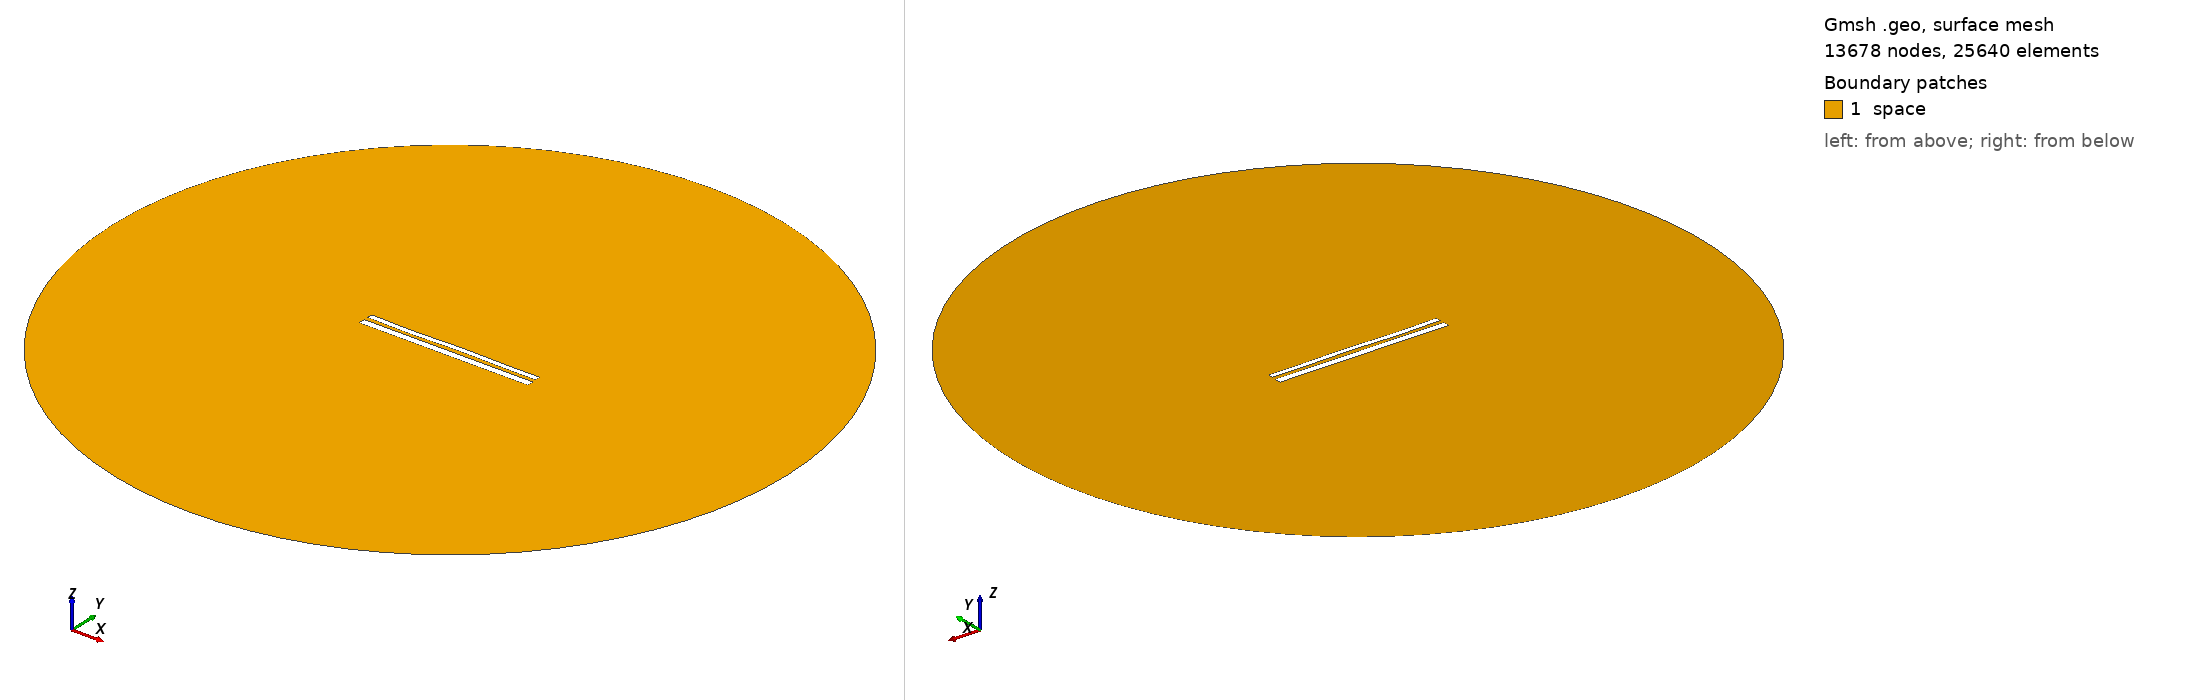

Gmsh geometry script, surface-meshed: 13678 nodes, 25640 surface elements. Boundary patches (legend numbers): 1 space. Left view from above one corner, right view from below the opposite corner. Legend entries are the model's physical surfaces. The drawing asked Gmsh for element sizes between 1% and 20% of the model's largest extent; the script's own settings can give other sizes.

=== 11426.geo (drawn) ===
//---------------------------------------
// Geometry kernel
//---------------------------------------

SetFactory("OpenCASCADE");



//---------------------------------------
// Parameters of the geometry
//---------------------------------------

// Overetch of the upper plate
overetch = 0.375;

// Distance between the plates
distance = 2.25;

// Discretization over the x axis (for the deformation)
nx = 50; 

// Length of the plate
L = 100 - overetch; 

// Number of modes
n = 4; 

// 1st mode coefficient
coeff(1) = -0.075;
beta(1) = 0.596864 * 3.1415926535 / L;

// 2nd mode coefficient
coeff(2) = 0.0;
beta(2) = 1.49418 * 3.1415926535 / L;

// 3rd mode coefficient
coeff(3) = -0.15;
beta(3) = 2.50025 * 3.1415926535 / L;

// 4th mode coefficient
coeff(4) = -0.15;
beta(4) = 3.49999 * 3.1415926535 / L;



//---------------------------------------
// Upper plate (deformed rectangle)
//---------------------------------------

// Coordiantes of the upper plate
xmin = -50;
xmax = 50 - overetch;

// Height of the upper plate
yheight = 4 - 2 * overetch;

// Indexes of the points
UpperID[] = {};
LowerID[] = {};
LeftID[] = {};
RightID[] = {};

// Point index
p = 1;

// Horizontal edges
For i In {1:nx}
    x = xmin + (i-1)*(xmax - xmin)/(nx-1);

    y_bottom = distance / 2 + overetch;
    For j In {1:n}
        C = (Cosh(beta(j)*L) + Cos(beta(j)*L)) / (Sinh(beta(j)*L) + Sin(beta(j)*L));
        y_bottom  = y_bottom + coeff(j) * (Cosh(beta(j)*(x+50)) - Cos(beta(j)*(x+50)) - C * (Sinh(beta(j)*(x+50)) - Sin(beta(j)*(x+50))));
    EndFor

    y_top = y_bottom + yheight;

    Point(p) = {x, y_top, 0, 1.0};
    UpperID[i] = p;
    p = p + 1;

    Point(p) = {x, y_bottom, 0, 1.0};
    LowerID[i] = p;
    p = p + 1;
EndFor

// Create point lists
UpperPts[] = {}; LowerPts[] = {};
For i In {1:nx}
  UpperPts[] += {UpperID[i]};
  LowerPts[] += {LowerID[i]};
EndFor

// Build splines
Spline(1) = {UpperPts[]};
Spline(2) = {LowerPts[]};
Line(3) = {LowerPts[nx-1], UpperPts[nx-1]};
Line(4) = {LowerPts[0], UpperPts[0]};

// Build the plane surface
Curve Loop(1) = {2, 3, -1, -4};
Plane Surface(1) = {1};



//---------------------------------------
// Lower plate (rectangle)
//---------------------------------------

// Vertices
Point(1001) = {-50, -1, 0, 1.0};
Point(1002) = { 50, -1, 0, 1.0};
Point(1003) = { 50,  -5, 0, 1.0};
Point(1004) = {-50,  -5, 0, 1.0};

// Edges
Line(5) = {1001, 1002};
Line(6) = {1002, 1003};
Line(7) = {1003, 1004};
Line(8) = {1004, 1001};

// Plane surface
Line Loop(2) = {5, 6, 7, 8};
Plane Surface(2) = {2}; 



//---------------------------------------
// Outer (fictious) boundary
//---------------------------------------

// Points
Point(1005) = {0, 0, 0};       // Center
Point(1006) = {200, 0, 0};     // Start point
Point(1007) = {0, 200, 0};     // 90 degrees
Point(1008) = {-200, 0, 0};    // 180 degrees
Point(1009) = {0, -200, 0};    // 270 degrees

// Circle arcs (each needs start, center, end)
Circle(9) = {1006, 1005, 1007};
Circle(10) = {1007, 1005, 1008};
Circle(11) = {1008, 1005, 1009};
Circle(12) = {1009, 1005, 1006};

// Plane surface for the entire domain
Curve Loop(3) = {9, 10, 11, 12};
Surface(3) = {3};

// Subtract the plates from the whole domain to obtain the actual domain where we want to solve the equations
BooleanDifference{ Surface{3}; Delete; }{ Surface{1}; Surface{2}; Delete; }




//---------------------------------------
// Transfinite Lines/Curves
//---------------------------------------

// Set the number of points on the boundaries
r = 7;

// Plates
Transfinite Curve {1, 2} = 50*r Using Progression 1;
Transfinite Curve {3, 4} = 2*r Using Progression 1;
Transfinite Line {5, 7} = 50*r Using Progression 1;
Transfinite Line {6, 8} = 2*r Using Progression 1;

// Outer boundary
Transfinite Line {9, 10, 11, 12} = 20 Using Progression 1;



//---------------------------------------
// Physical groups
//---------------------------------------                

// Physical curves (boundaries)
Physical Line("force_segment", 10) = {2};
Physical Line("upper_plate", 11) = {1, 3, 4};
Physical Line("lower_plate", 12) = {5, 6, 7, 8};
Physical Line("boundary", 20) = {9, 10, 11, 12};

// Physical Surfaces
Physical Surface("space", 30) = {3};



//---------------------------------------
// 6. Generate the Mesh
//---------------------------------------

// 2D mesh generation
Mesh 2;
